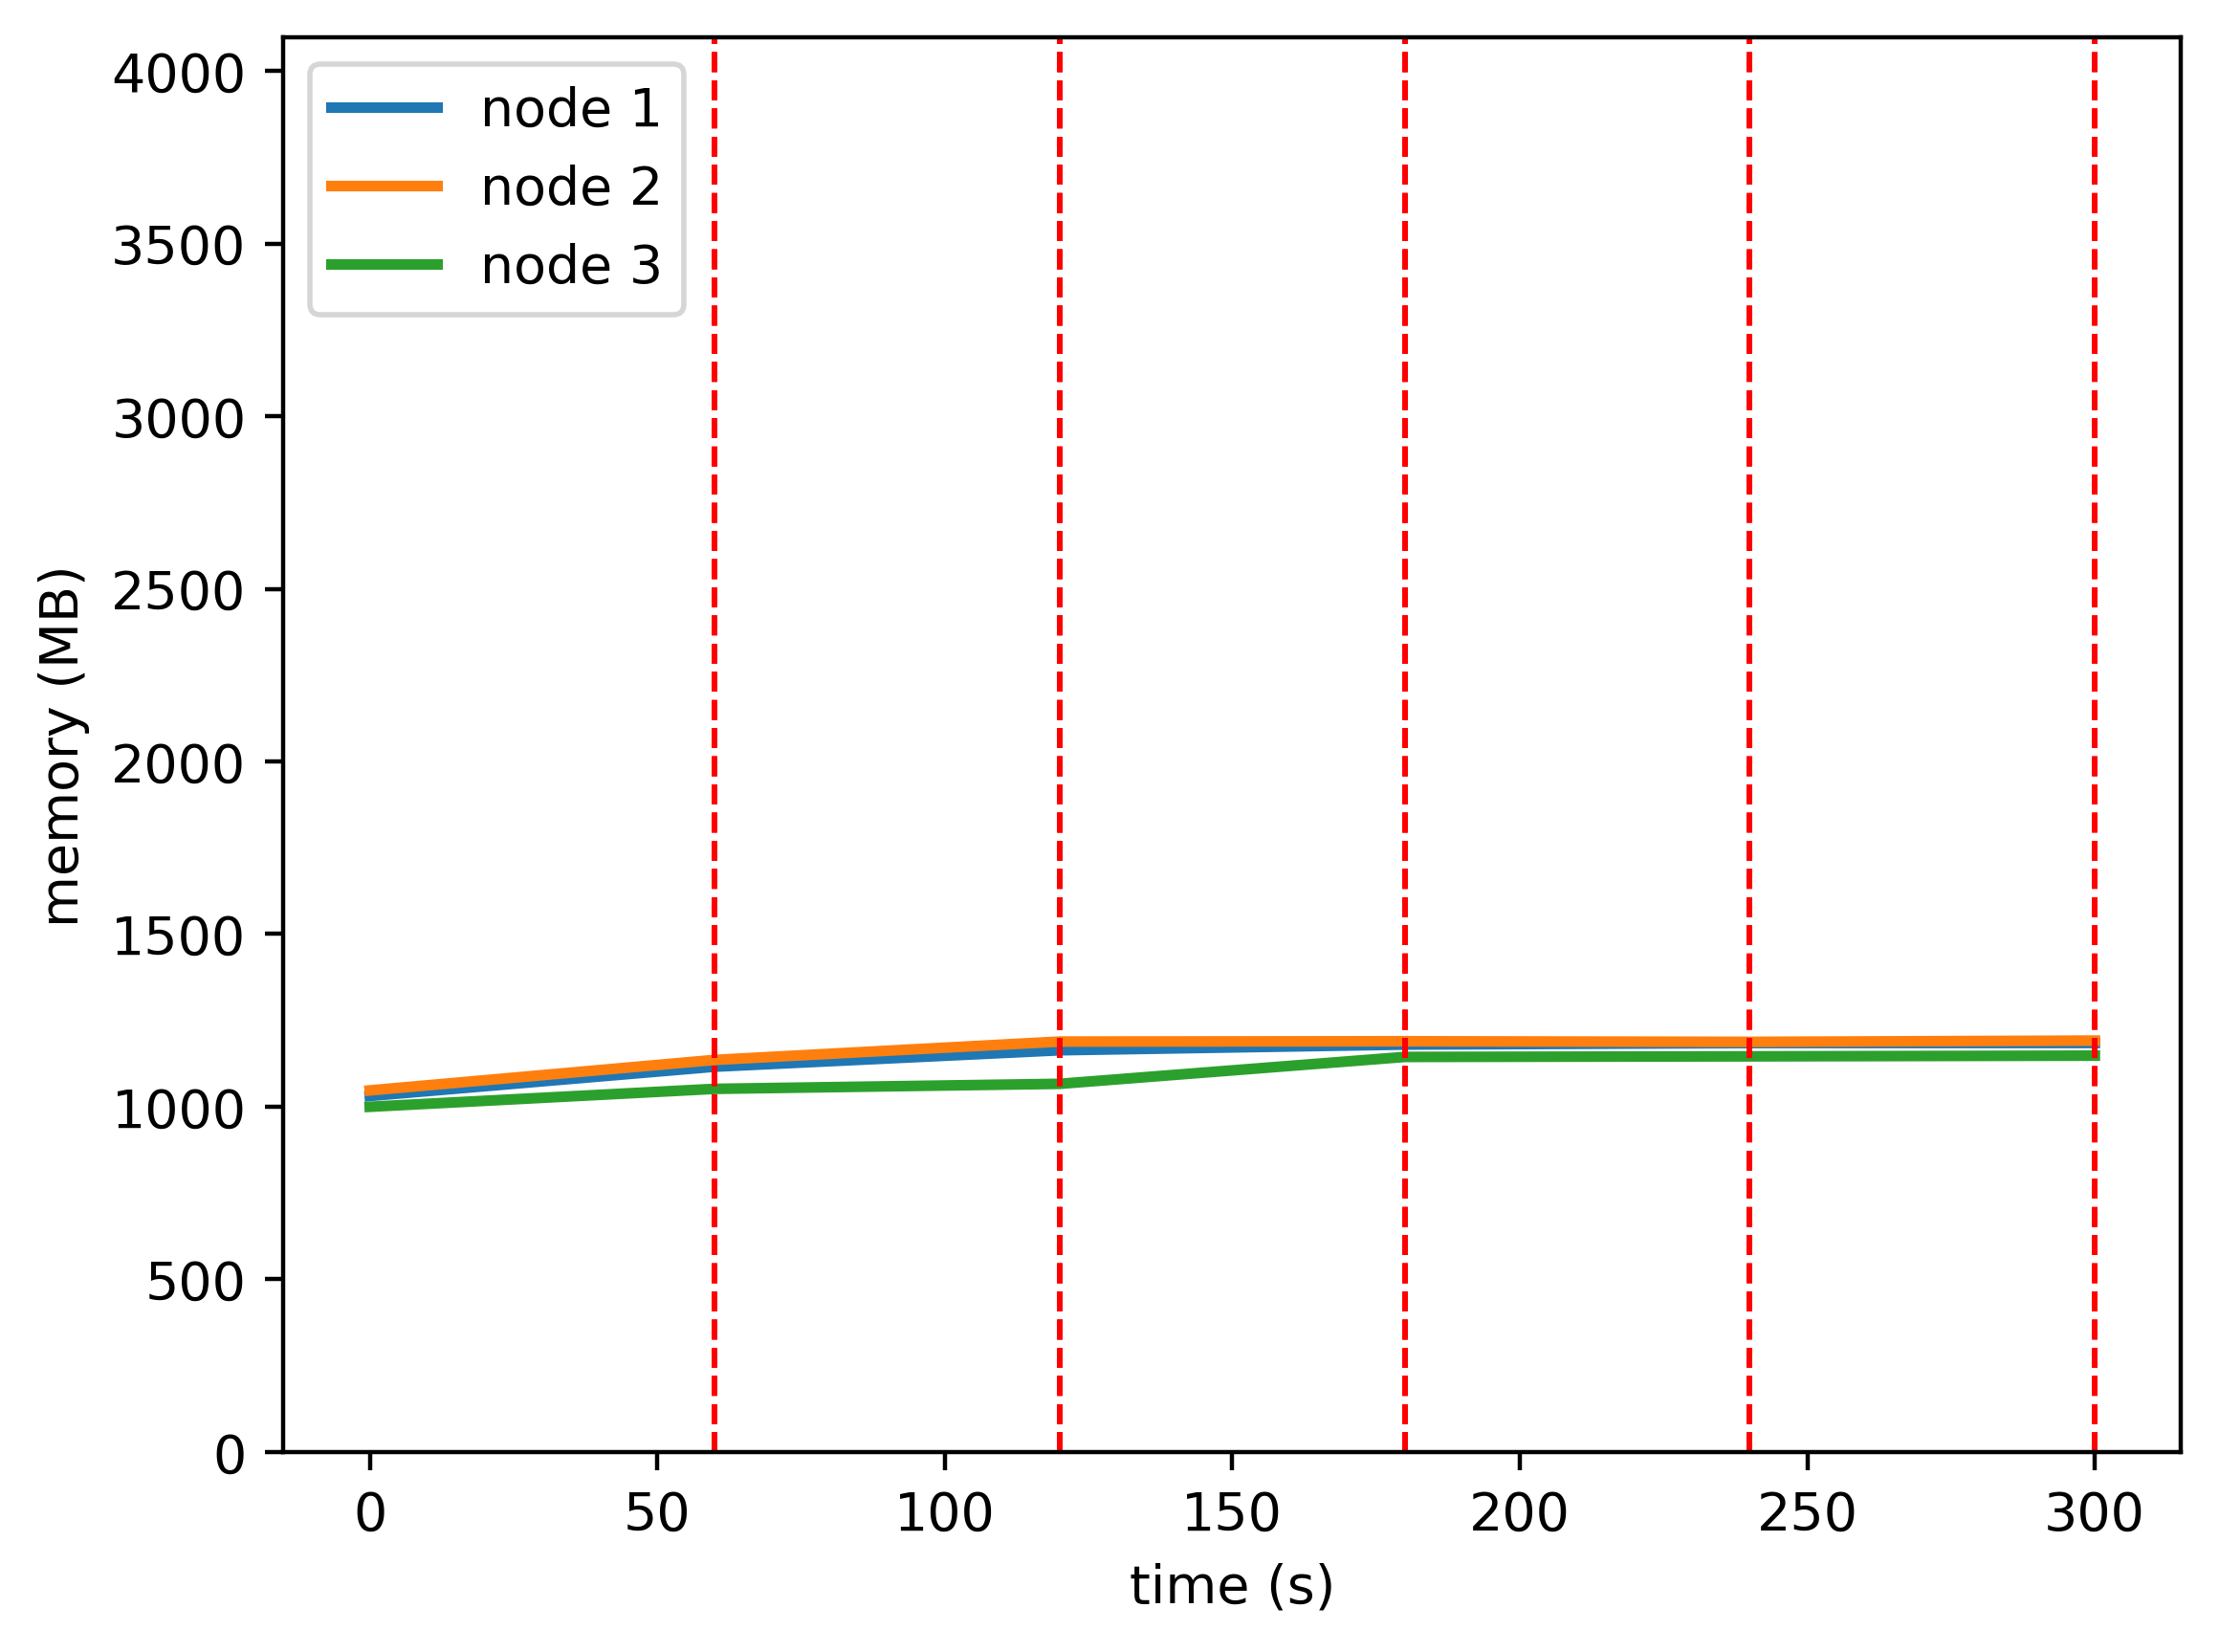

The file beside this chart, header and first rows:
timestamp, ppgcc-m02, ppgcc-m02 pod amount, ppgcc-m03, ppgcc-m03 pod amount, ppgcc-m04, ppgcc-m04 pod amount
0, 1055796, 2, 1072328, 2, 1023764, 2
60, 1142652, 2, 1162836, 2, 1076960, 2
120, 1191360, 2, 1217220, 2, 1091876, 2
180, 1208256, 2, 1218144, 2, 1171604, 2
240, 1212744, 2, 1216296, 2, 1173320, 2
300, 1213008, 2, 1220124, 2, 1175432, 2
